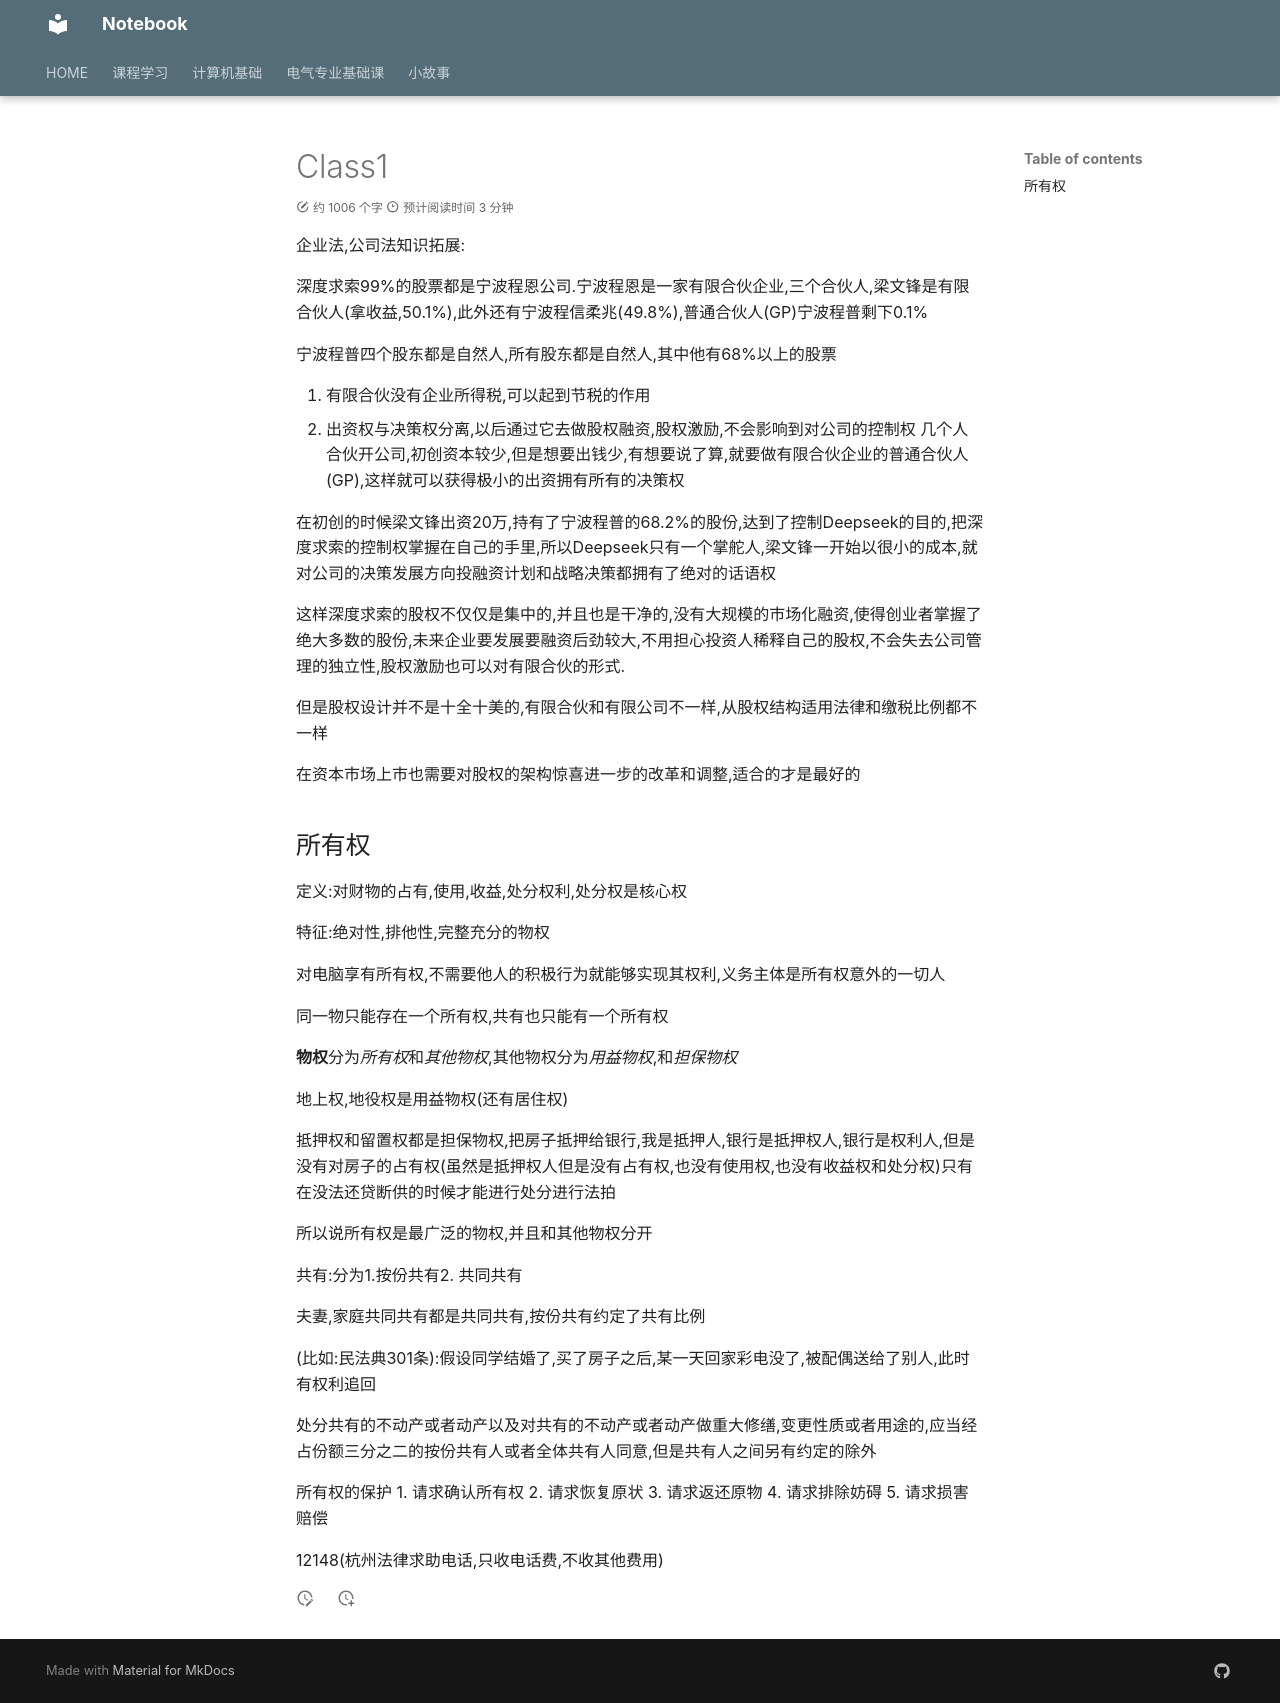

repository: IIIILing/notebook · page: Generaledu/经济法理论与实务/Class1/index.html · generator: mkdocs

企业法,公司法知识拓展:

深度求索99%的股票都是宁波程恩公司.宁波程恩是一家有限合伙企业,三个合伙人,梁文锋是有限合伙人(拿收益,50.1%),此外还有宁波程信柔兆(49.8%),普通合伙人(GP)宁波程普剩下0.1%

宁波程普四个股东都是自然人,所有股东都是自然人,其中他有68%以上的股票

1. 有限合伙没有企业所得税,可以起到节税的作用
2. 出资权与决策权分离,以后通过它去做股权融资,股权激励,不会影响到对公司的控制权
几个人合伙开公司,初创资本较少,但是想要出钱少,有想要说了算,就要做有限合伙企业的普通合伙人(GP),这样就可以获得极小的出资拥有所有的决策权

在初创的时候梁文锋出资20万,持有了宁波程普的68.2%的股份,达到了控制Deepseek的目的,把深度求索的控制权掌握在自己的手里,所以Deepseek只有一个掌舵人,梁文锋一开始以很小的成本,就对公司的决策发展方向投融资计划和战略决策都拥有了绝对的话语权

这样深度求索的股权不仅仅是集中的,并且也是干净的,没有大规模的市场化融资,使得创业者掌握了绝大多数的股份,未来企业要发展要融资后劲较大,不用担心投资人稀释自己的股权,不会失去公司管理的独立性,股权激励也可以对有限合伙的形式.

但是股权设计并不是十全十美的,有限合伙和有限公司不一样,从股权结构适用法律和缴税比例都不一样

在资本市场上市也需要对股权的架构惊喜进一步的改革和调整,适合的才是最好的

## 所有权

定义:对财物的占有,使用,收益,处分权利,处分权是核心权

特征:绝对性,排他性,完整充分的物权

对电脑享有所有权,不需要他人的积极行为就能够实现其权利,义务主体是所有权意外的一切人

同一物只能存在一个所有权,共有也只能有一个所有权

**物权**分为*所有权*和*其他物权*,其他物权分为*用益物权*,和*担保物权*

地上权,地役权是用益物权(还有居住权)

抵押权和留置权都是担保物权,把房子抵押给银行,我是抵押人,银行是抵押权人,银行是权利人,但是没有对房子的占有权(虽然是抵押权人但是没有占有权,也没有使用权,也没有收益权和处分权)只有在没法还贷断供的时候才能进行处分进行法拍

所以说所有权是最广泛的物权,并且和其他物权分开

共有:分为1.按份共有2. 共同共有

夫妻,家庭共同共有都是共同共有,按份共有约定了共有比例

(比如:民法典301条):假设同学结婚了,买了房子之后,某一天回家彩电没了,被配偶送给了别人,此时有权利追回

处分共有的不动产或者动产以及对共有的不动产或者动产做重大修缮,变更性质或者用途的,应当经占份额三分之二的按份共有人或者全体共有人同意,但是共有人之间另有约定的除外


所有权的保护
1. 请求确认所有权
2. 请求恢复原状
3. 请求返还原物
4. 请求排除妨碍
5. 请求损害赔偿

12148(杭州法律求助电话,只收电话费,不收其他费用)
